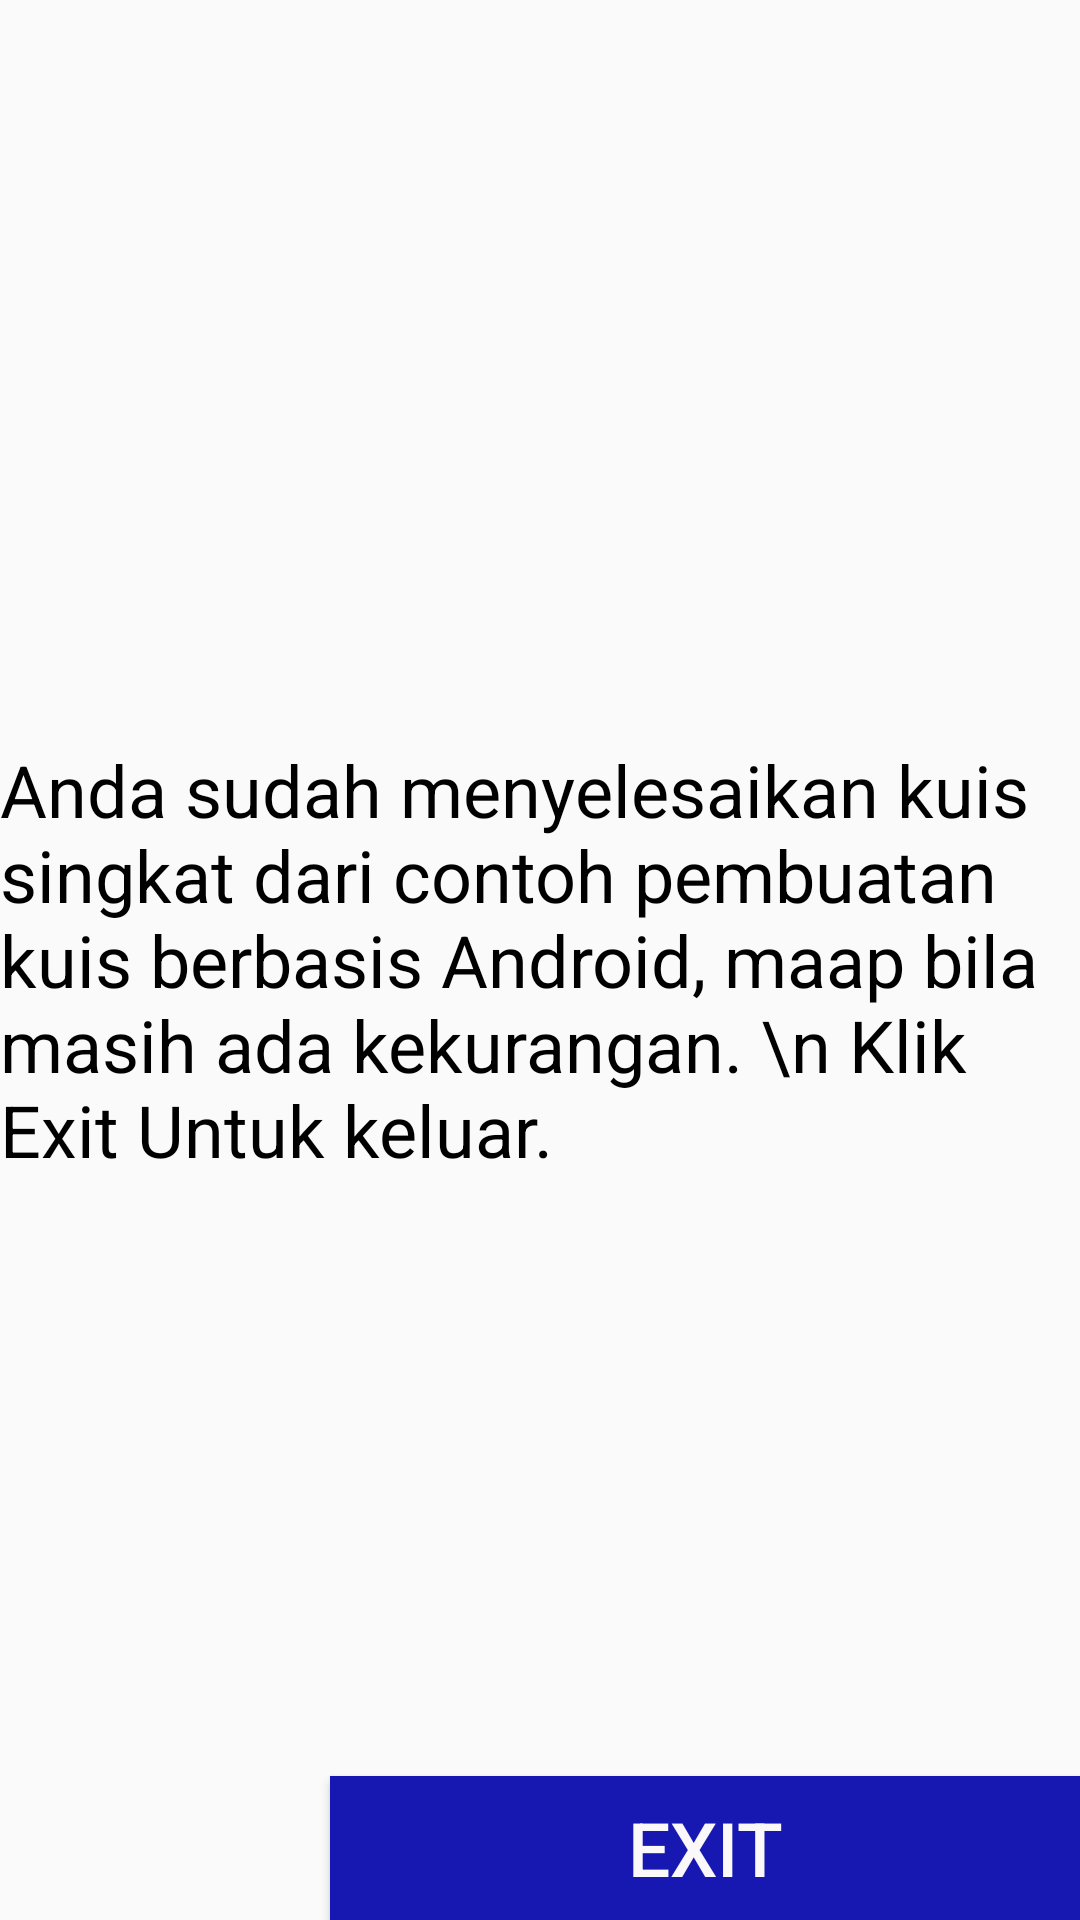

Layout XML and referenced resources for this Android screen:
<!-- AndroidManifest.xml: application theme AppTheme -->
<!-- res/layout/activity_exit.xml -->
<?xml version="1.0" encoding="utf-8"?>
<RelativeLayout xmlns:android="http://schemas.android.com/apk/res/android"
    xmlns:app="http://schemas.android.com/apk/res-auto"
    xmlns:tools="http://schemas.android.com/tools"
    android:layout_width="match_parent"
    android:layout_height="match_parent"
    tools:context="com.beginner.asahotak.ExitActivity">


    <TextView
        android:id="@+id/mTextNama2"
        android:layout_width="wrap_content"
        android:layout_height="wrap_content"
        android:text="Anda sudah menyelesaikan kuis singkat dari contoh pembuatan kuis berbasis Android, maap bila masih ada kekurangan. \n Klik Exit Untuk keluar."
        android:layout_centerInParent="true"
        android:textColor="#000"
        android:textSize="24dp"
        />

    <Button
        android:id="@+id/exit"
        android:layout_width="250dp"
        android:layout_height="wrap_content"
        android:text="EXIT"
        android:textSize="25dp"
        android:textColor="#faf8f8"
        android:background="#1717b1"
        android:layout_alignParentBottom="true"
        android:layout_alignParentRight="true"
        android:layout_alignParentEnd="true" />

</RelativeLayout>
<!-- resources referenced by this layout -->
<resources>
  <style name="AppTheme" parent="Theme.AppCompat.Light.DarkActionBar">
          
          <item name="colorPrimary">@color/colorPrimary</item>
          <item name="colorPrimaryDark">@color/colorPrimaryDark</item>
          <item name="colorAccent">@color/colorAccent</item>
      </style>
  <!-- not gathered from this repository: default colours our renderer supplied (Android Studio template values) -->
  <color name="colorPrimary">#FF6200EE</color>
  <color name="colorPrimaryDark">#FF3700B3</color>
  <color name="colorAccent">#FF03DAC5</color>
</resources>
